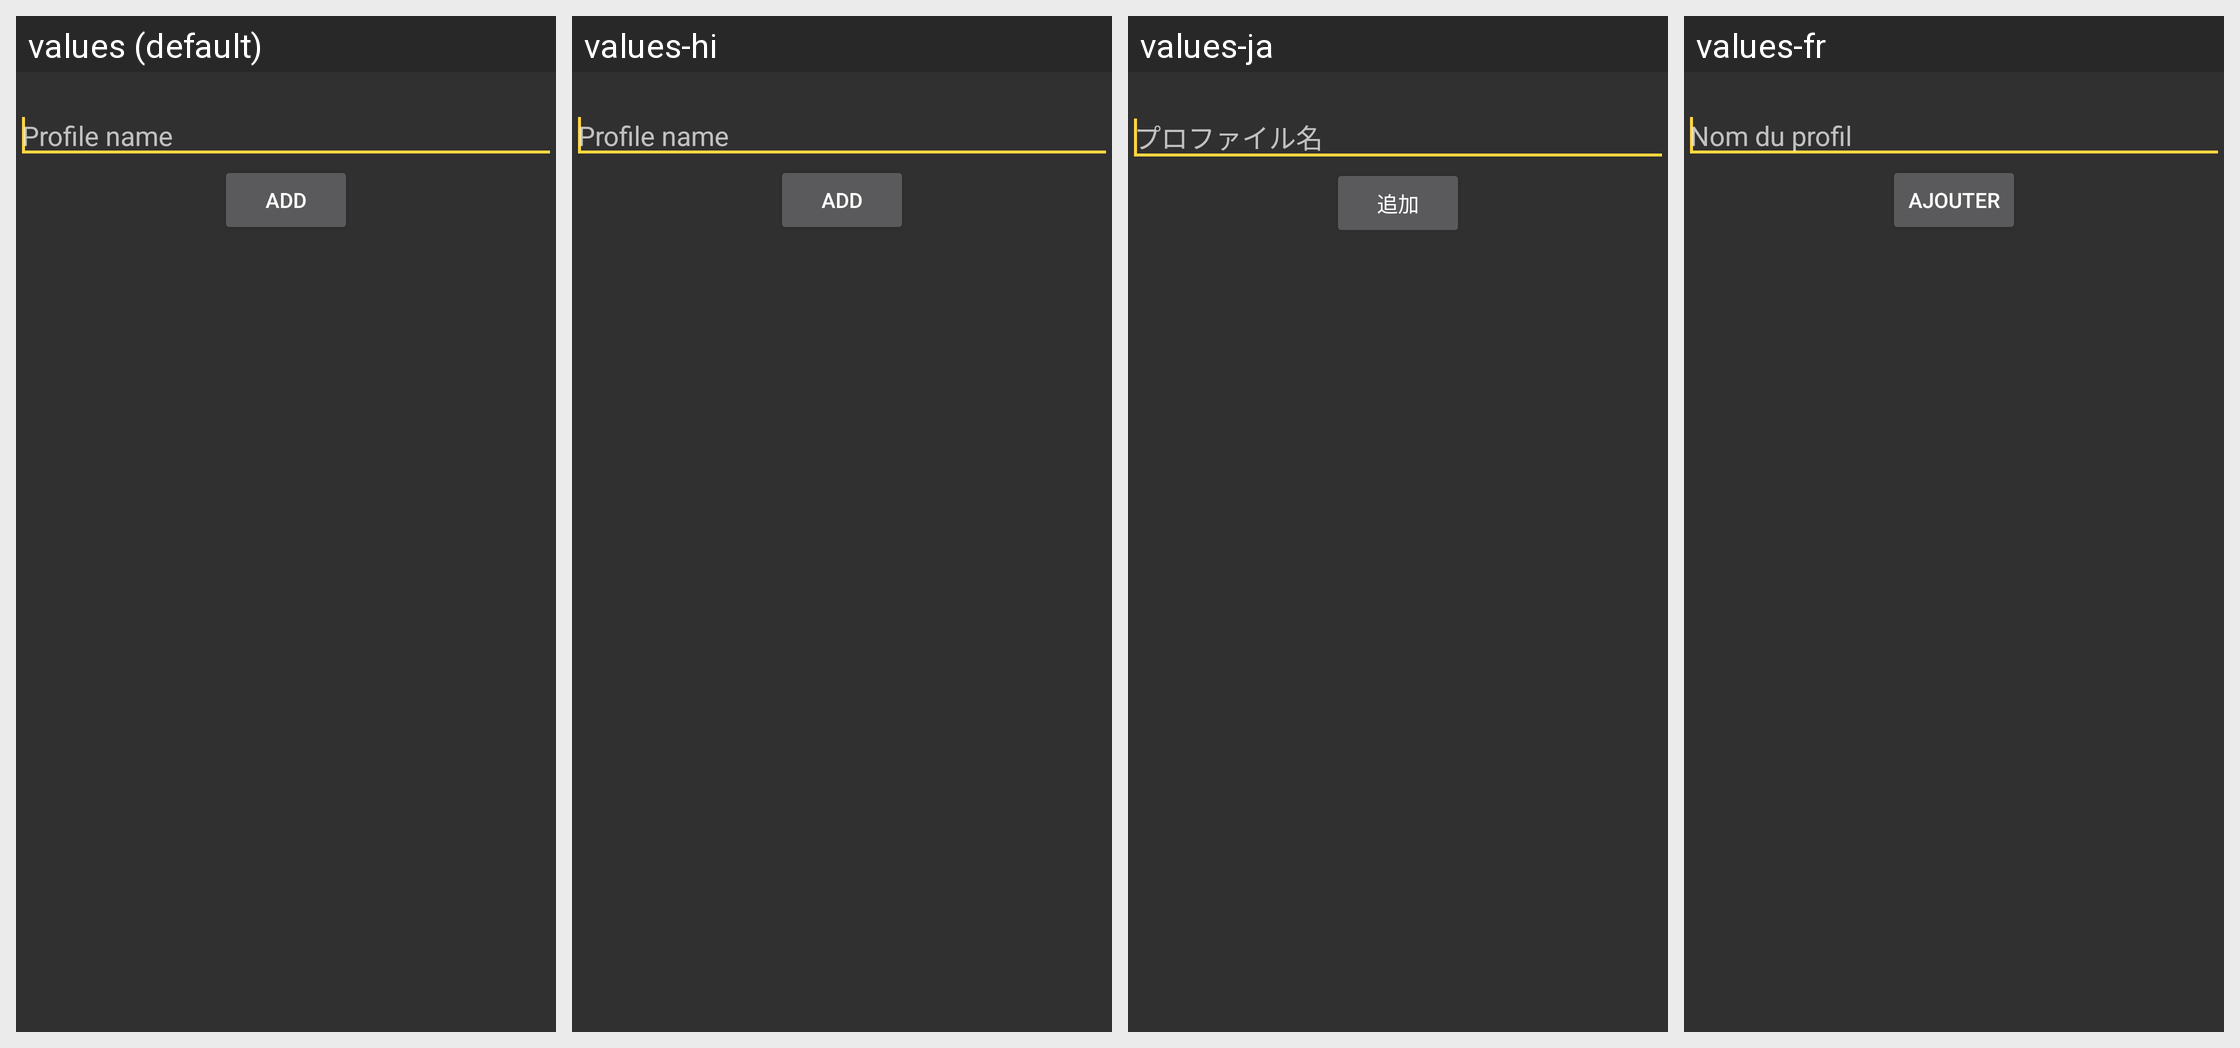

Strings drawn on this Android screen and how each of the app's shown locales translates them:
Android screen res/layout/profile_adddialog.xml rendered under 4 locales, left to right: values (default), values-hi, values-ja, values-fr. Device: Nexus 5 (rendered at 1080×1920; each locale shown at half size, 540×960, under a caption strip naming it); theme AppDarkTheme.
Other locales in the repository, not shown: values-af, values-ar, values-ast-rES, values-az, values-bg, values-bn, values-bs, values-ca, values-cs, values-da, values-de, values-el, values-es, values-eu, values-fa, values-he, values-hr, values-hu, values-in, values-it, values-ko, values-ku, values-ky, values-ml-rIN, values-ms, values-nb, values-nl, values-pl, values-pt, values-pt-rBR, values-ro, values-ru, values-si, values-sk, values-sl, values-sr, values-sr-rCS, values-sv, values-ta, values-th, values-tr, values-uk, values-ur-rPK, values-vi, values-zh, values-zh-rCN, values-zh-rTW.
Strings drawn on this screen, with the default value and each locale's value (text and hints the layout hard-codes, and strings that could not be matched under every locale, appear in the picture but are not listed):

insert_profile
  values: Profile name
  values-hi: Profile name
  values-ja: プロファイル名
  values-fr: Nom du profil

add
  values: Add
  values-hi: Add
  values-ja: 追加
  values-fr: Ajouter
